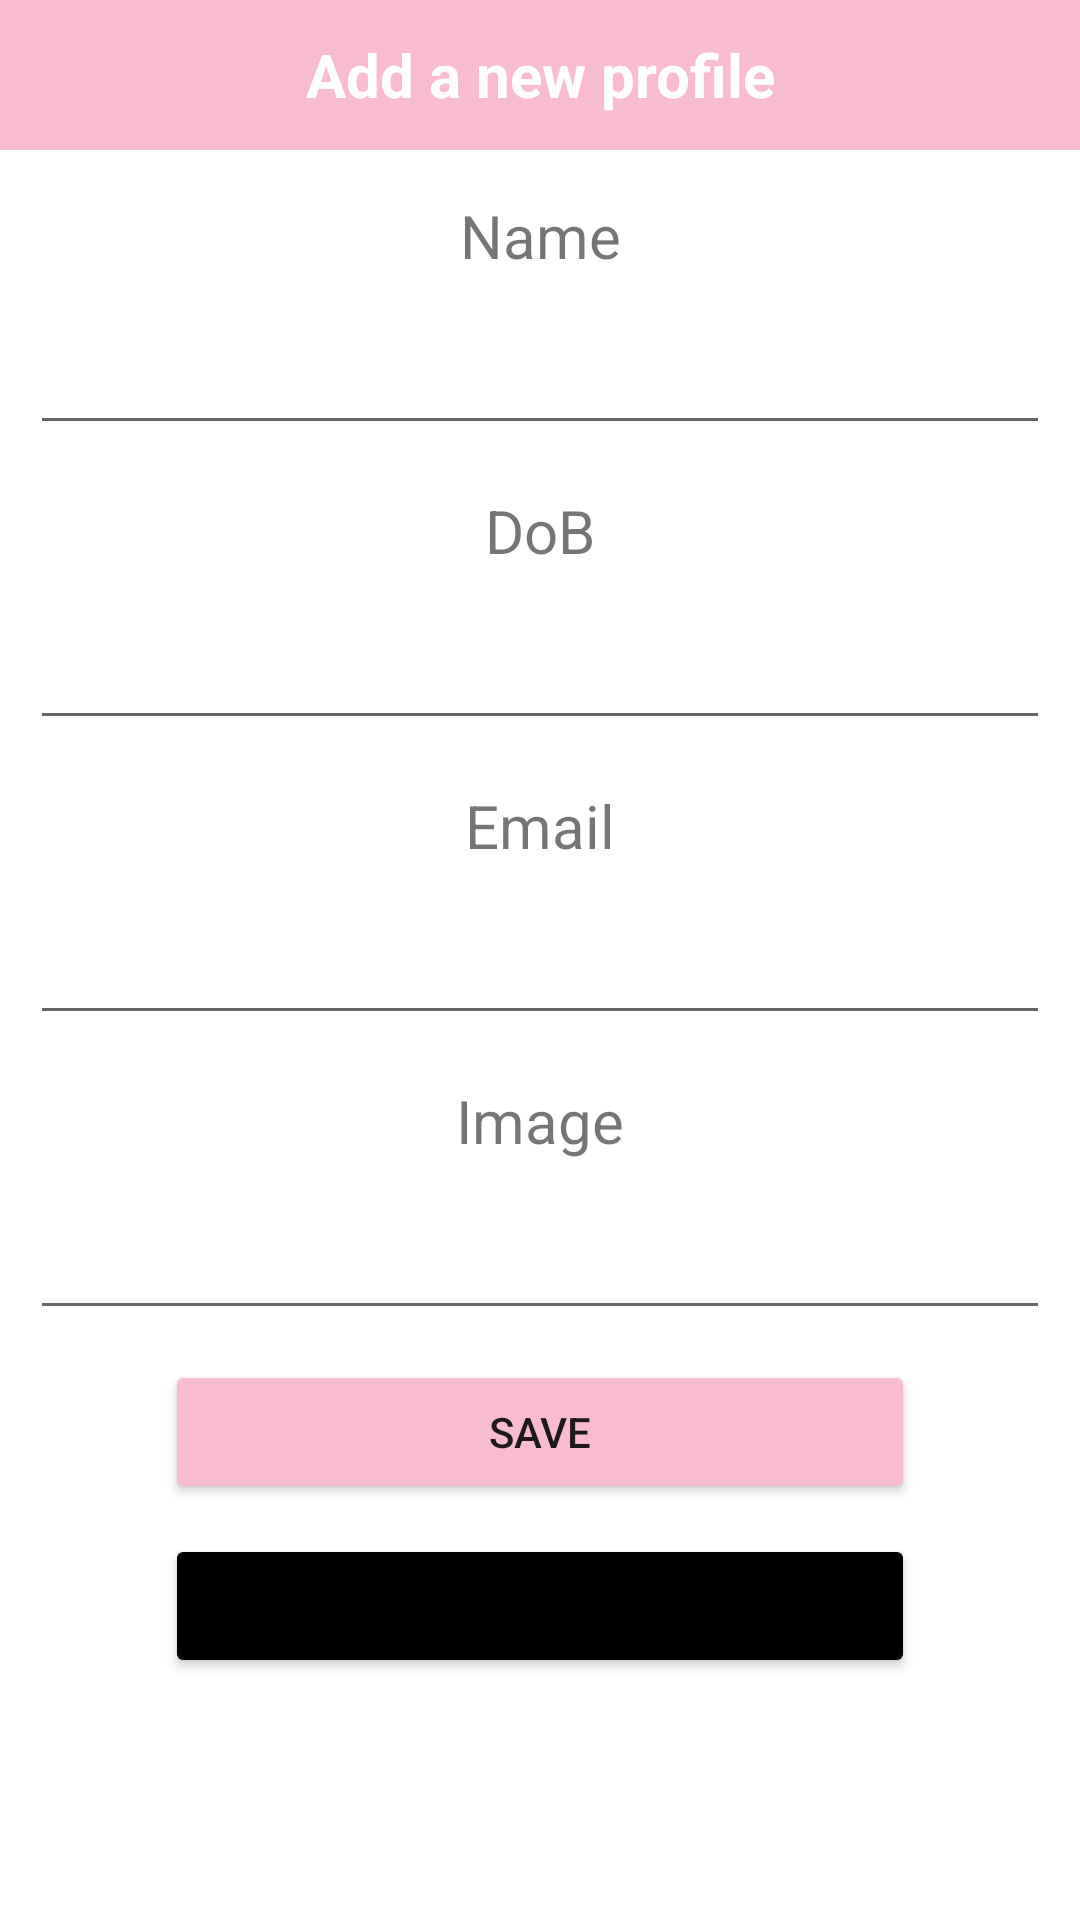

Android layout source for this screen:
<!-- AndroidManifest.xml: application theme Theme.COURSEWORK -->
<!-- res/layout/activity_add.xml -->
<?xml version="1.0" encoding="utf-8"?>
<androidx.appcompat.widget.LinearLayoutCompat xmlns:android="http://schemas.android.com/apk/res/android"
    xmlns:app="http://schemas.android.com/apk/res-auto"
    xmlns:tools="http://schemas.android.com/tools"
    android:layout_width="match_parent"
    android:layout_height="match_parent"
    tools:context=".AddActivity"
    android:orientation="vertical">
    <TextView
        android:layout_width="match_parent"
        android:layout_height="50dp"
        android:text="Add a new profile"
        android:background="#F8BBD0"
        android:textSize="20dp"
        android:gravity="center"
        android:textColor="#FFF"
        android:textStyle="bold"/>

    <TextView
        android:layout_width="match_parent"
        android:layout_height="wrap_content"
        android:gravity="center"
        android:textSize="20dp"
        android:layout_marginBottom="15dp"
        android:layout_marginTop="15dp"
        android:text="Name"/>
    <EditText
        android:layout_width="match_parent"
        android:layout_height="wrap_content"
        android:layout_marginLeft="10dp"
        android:layout_marginRight="10dp"
        android:gravity="center"
        android:id="@+id/text_name"/>

    <TextView
        android:layout_width="match_parent"
        android:layout_height="wrap_content"
        android:gravity="center"
        android:textSize="20dp"
        android:layout_marginBottom="15dp"
        android:layout_marginTop="15dp"
        android:text="DoB"/>
    <EditText
        android:layout_width="match_parent"
        android:layout_height="wrap_content"
        android:layout_marginLeft="10dp"
        android:layout_marginRight="10dp"
        android:gravity="center"
        android:id="@+id/text_dob"/>

    <TextView
        android:layout_width="match_parent"
        android:layout_height="wrap_content"
        android:gravity="center"
        android:textSize="20dp"
        android:layout_marginBottom="15dp"
        android:layout_marginTop="15dp"
        android:text="Email"/>
    <EditText
        android:layout_width="match_parent"
        android:layout_height="wrap_content"
        android:layout_marginLeft="10dp"
        android:layout_marginRight="10dp"
        android:gravity="center"
        android:id="@+id/text_email"/>

    <TextView
        android:layout_width="match_parent"
        android:layout_height="wrap_content"
        android:gravity="center"
        android:textSize="20dp"
        android:layout_marginBottom="15dp"
        android:layout_marginTop="15dp"
        android:text="Image"/>
    <EditText
        android:layout_width="match_parent"
        android:layout_height="wrap_content"
        android:layout_marginLeft="10dp"
        android:layout_marginRight="10dp"
        android:gravity="center"
        android:id="@+id/text_image"/>
    <Button
        android:id="@+id/btnSave"
        android:layout_width="250dp"
        android:layout_height="wrap_content"
        android:layout_marginLeft="25dp"
        android:layout_marginRight="25dp"
        android:layout_marginTop="10dp"
        android:text="Save"
        android:gravity="center"
        android:layout_gravity="center"
        android:backgroundTint="#F8BBD0"/>

    <Button
        android:id="@+id/btnBack"
        android:layout_gravity="center"
        android:layout_width="250dp"
        android:layout_height="wrap_content"
        android:layout_marginLeft="25dp"
        android:layout_marginRight="25dp"
        android:layout_marginTop="10dp"
        android:text="Back"
        android:gravity="center"
        android:backgroundTint="@color/black"/>

</androidx.appcompat.widget.LinearLayoutCompat>
<!-- resources referenced by this layout -->
<resources>
  <style name="Theme.COURSEWORK" parent="Theme.MaterialComponents.DayNight.DarkActionBar">
          
          <item name="colorPrimary">@color/purple_500</item>
          <item name="colorPrimaryVariant">@color/purple_700</item>
          <item name="colorOnPrimary">@color/white</item>
          
          <item name="colorSecondary">@color/teal_200</item>
          <item name="colorSecondaryVariant">@color/teal_700</item>
          <item name="colorOnSecondary">@color/black</item>
          
          <item name="android:statusBarColor">?attr/colorPrimaryVariant</item>
          
      </style>
  <!-- not gathered from this repository: default colours our renderer supplied (Android Studio template values) -->
  <color name="purple_500">#FF6200EE</color>
  <color name="purple_700">#FF3700B3</color>
  <color name="teal_200">#FF03DAC5</color>
  <color name="teal_700">#FF018786</color>
  <color name="black">#FF000000</color>
  <color name="white">#FFFFFFFF</color>
</resources>
